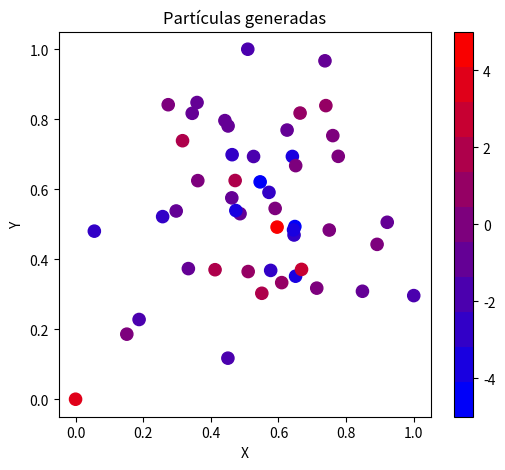

Write the Python code that produced this figure.
# -*- coding: utf-8 -*
import numpy as np
import pandas as pd
 
n = 50
x = np.random.normal(size = n)
y = np.random.normal(size = n)
c = np.random.normal(size = n)
xmax = max(x)
xmin = min(x)
x = (x - xmin) / (xmax - xmin) # de 0 a 1
ymax = max(y)
ymin = min(y)
y = (y - ymin) / (ymax - ymin) 
cmax = max(c)
cmin = min(c)
c = 2 * (c - cmin) / (cmax - cmin) - 1 # entre -1 y 1
g = np.round(5 * c).astype(int)
p = pd.DataFrame({'x': x, 'y': y, 'c': c, 'g': g})
paso = 256 // 10
niveles = [i/256 for i in range(0, 256, paso)]
print(len(niveles))
colores = [(niveles[i], 0, niveles[-(i + 1)]) for i in range(len(niveles))]
print(colores)
 
import matplotlib.pyplot as plt
import matplotlib.colorbar as colorbar
from matplotlib.colors import LinearSegmentedColormap
 
palette = LinearSegmentedColormap.from_list('tonos', colores, N = len(colores))
 
fig, ax = plt.subplots(figsize=(6, 5), ncols=1)
pos = plt.scatter(p.x, p.y, c = p.g, s = 77, cmap = palette)
fig.colorbar(pos, ax=ax)
plt.xlabel('X')
plt.ylabel('Y')
plt.title('Partículas generadas')
plt.savefig('p9pi.png')
plt.close()
